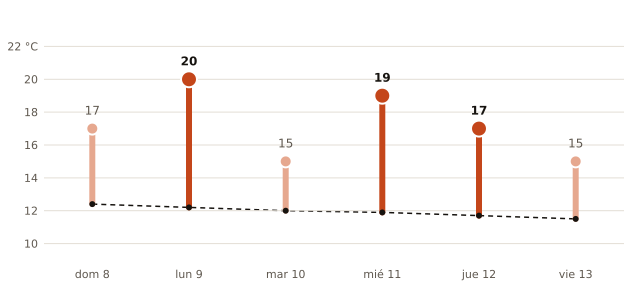

Source data for this figure (header and first rows):
fecha, máxima_prevista_C, máxima_normal_1991_2020_C
2026-11-08, 17, 12.4
2026-11-09, 20, 12.2
2026-11-10, 15, 12.0
2026-11-11, 19, 11.9
2026-11-12, 17, 11.7
2026-11-13, 15, 11.5
